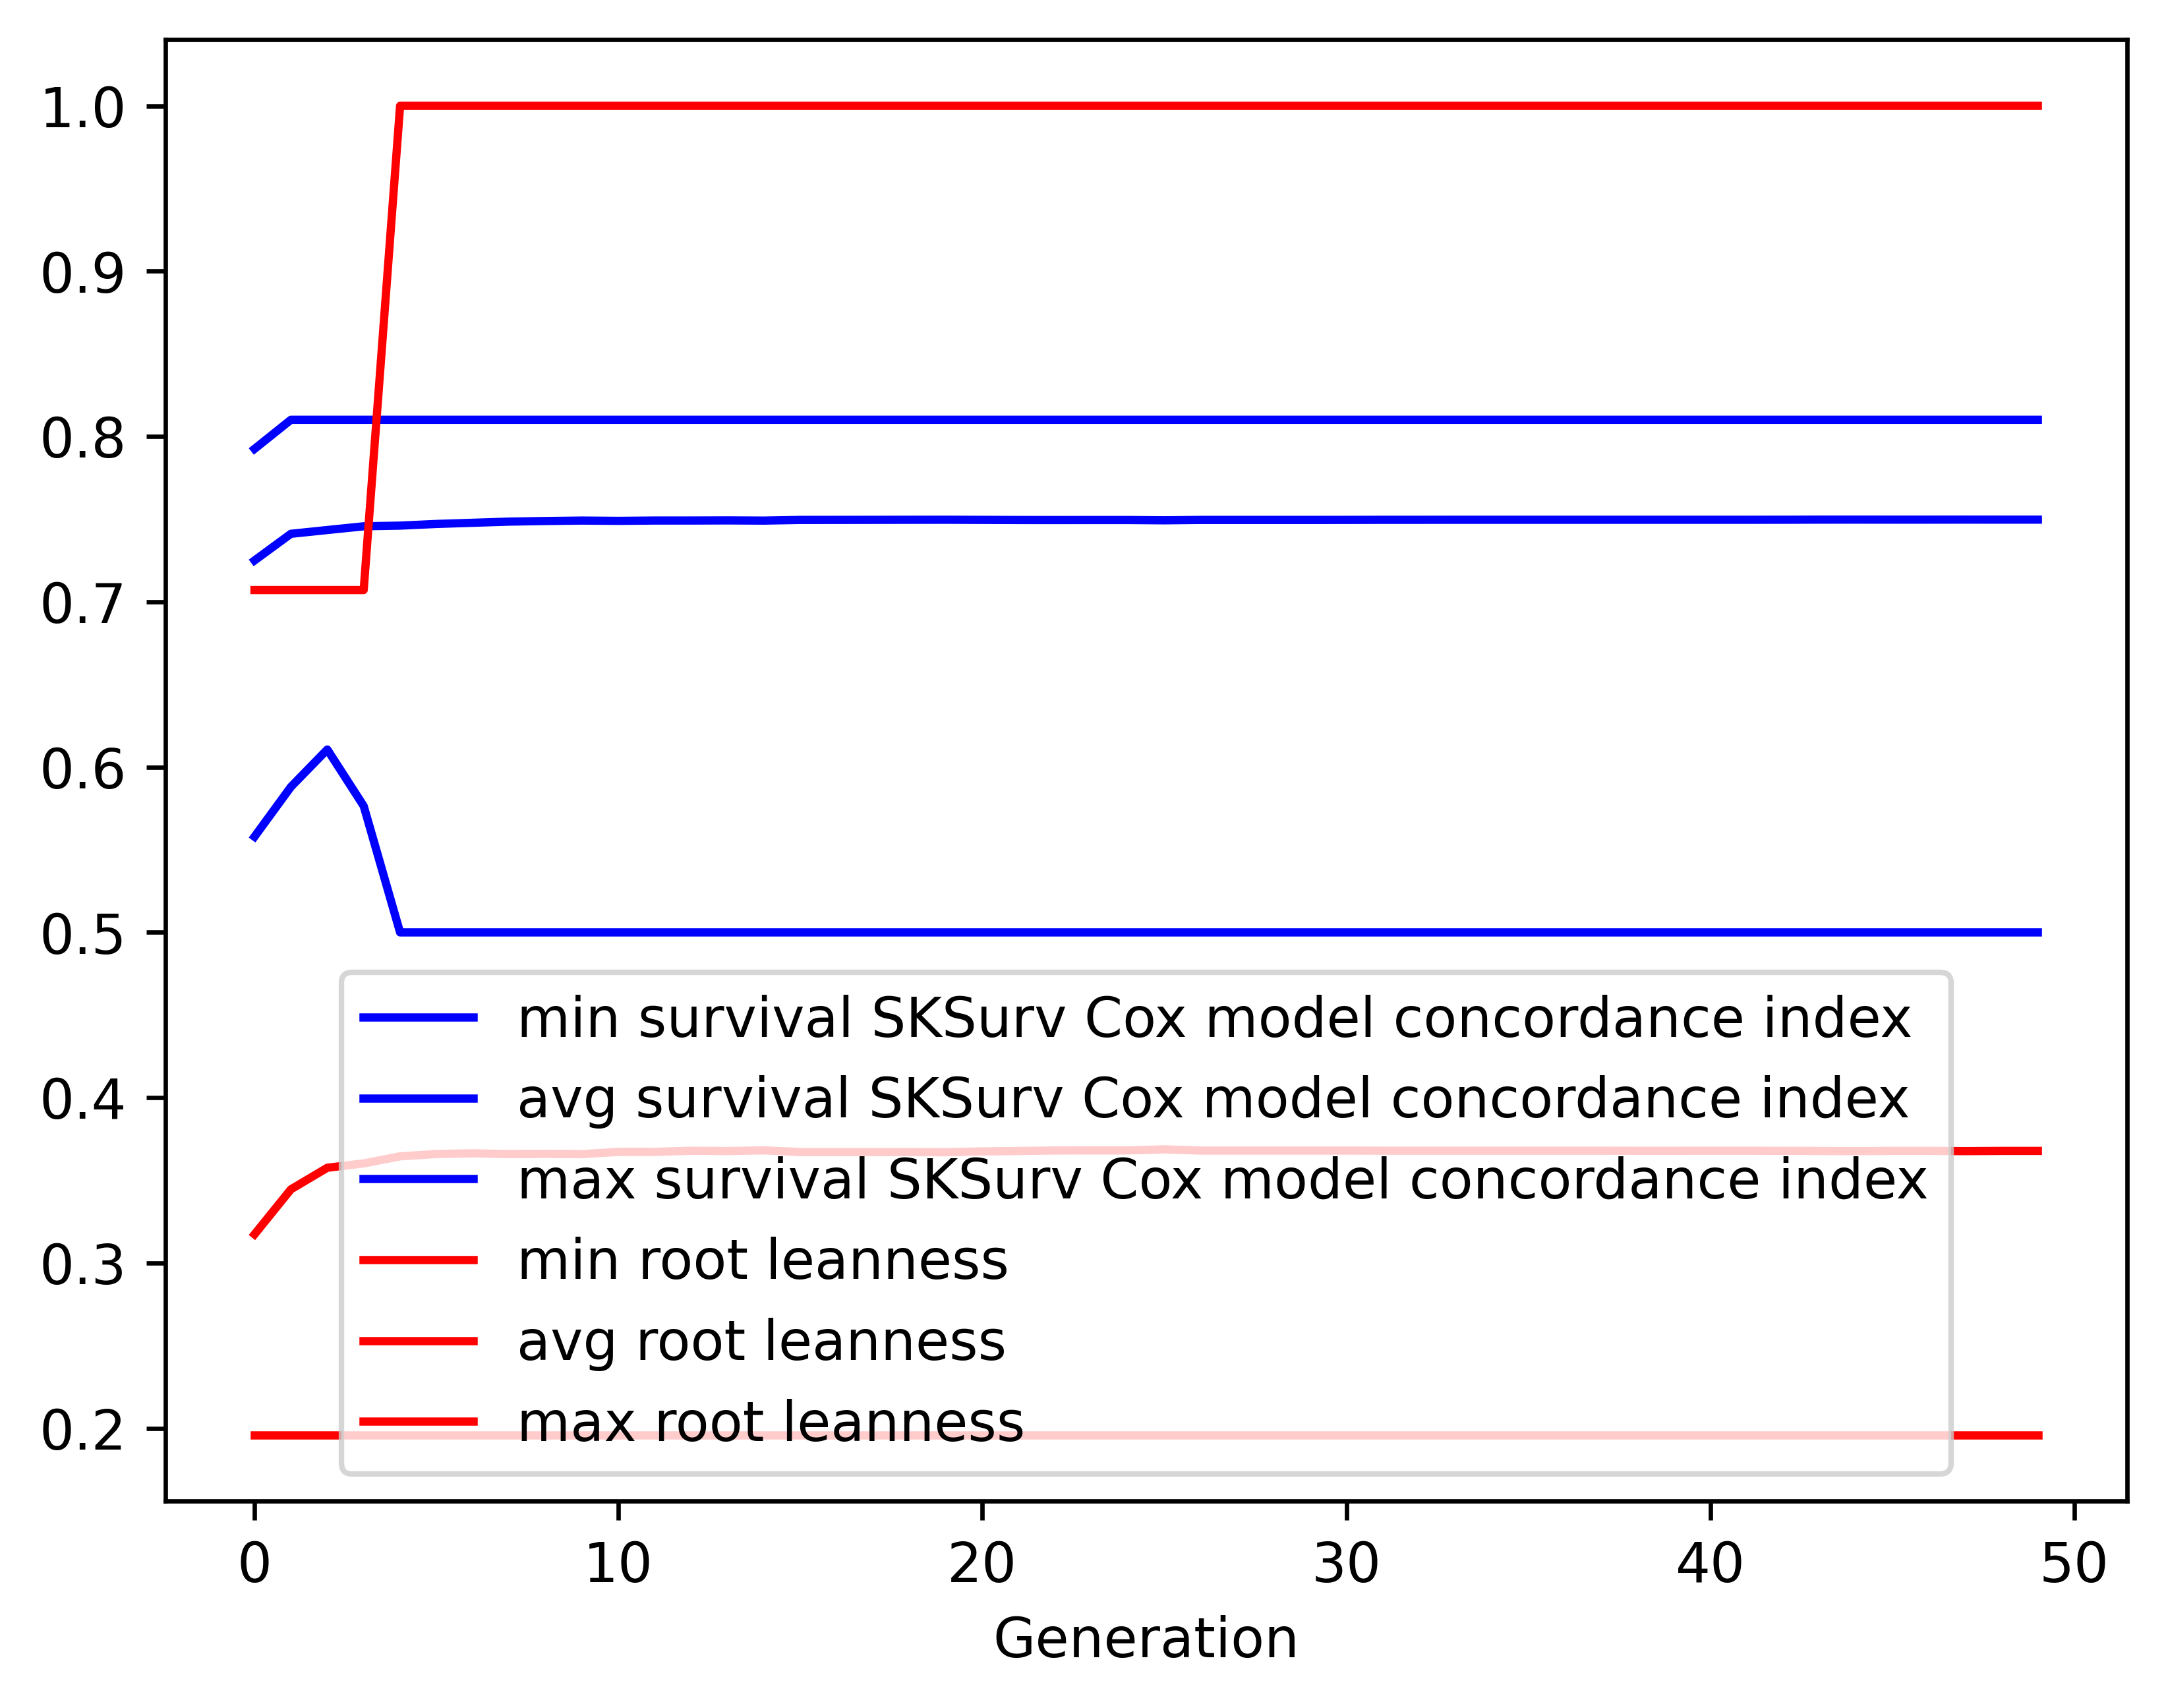

The table this chart was drawn from, first rows:
gen, evals, gen_feats, explored, survival SKSurv Cox model concordance in…, survival SKSurv Cox model concordance in…, survival SKSurv Cox model concordance in…, survival SKSurv Cox model concordance in…, root leanness_min, root leanness_avg, root leanness_max, root leanness_std
0, 500, 132, 132, 0.5579, 0.725, 0.7925, 0.04256, 0.1961, 0.3174, 0.7071, 0.1028
1, 412, 127, 138, 0.588, 0.7411, 0.8101, 0.03424, 0.1961, 0.3446, 0.7071, 0.1023
2, 399, 125, 140, 0.6106, 0.7434, 0.8101, 0.0349, 0.1961, 0.3576, 0.7071, 0.1111
3, 399, 125, 141, 0.5765, 0.7457, 0.8101, 0.03653, 0.1961, 0.3603, 0.7071, 0.1159
4, 416, 129, 141, 0.5, 0.7461, 0.8101, 0.03867, 0.1961, 0.3646, 1.0, 0.123
5, 414, 125, 142, 0.5, 0.7471, 0.8101, 0.03813, 0.1961, 0.3659, 1.0, 0.1226
6, 395, 122, 142, 0.5, 0.7478, 0.8101, 0.03855, 0.1961, 0.3664, 1.0, 0.1235
7, 404, 121, 142, 0.5, 0.7485, 0.8101, 0.03906, 0.1961, 0.3659, 1.0, 0.1255
8, 415, 126, 142, 0.5, 0.7489, 0.8101, 0.03959, 0.1961, 0.3661, 1.0, 0.1268
9, 419, 131, 142, 0.5, 0.7491, 0.8101, 0.0396, 0.1961, 0.3659, 1.0, 0.1268
10, 429, 118, 142, 0.5, 0.749, 0.8101, 0.03993, 0.1961, 0.3672, 1.0, 0.1275
11, 412, 115, 142, 0.5, 0.7491, 0.8101, 0.04009, 0.1961, 0.3672, 1.0, 0.1285
12, 392, 131, 142, 0.5, 0.7491, 0.8101, 0.04003, 0.1961, 0.3679, 1.0, 0.128
13, 402, 127, 142, 0.5, 0.7492, 0.8101, 0.04074, 0.1961, 0.3677, 1.0, 0.1293
14, 406, 122, 142, 0.5, 0.7491, 0.8101, 0.04078, 0.1961, 0.3682, 1.0, 0.1294
15, 413, 127, 142, 0.5, 0.7495, 0.8101, 0.04066, 0.1961, 0.3671, 1.0, 0.129
16, 397, 118, 142, 0.5, 0.7495, 0.8101, 0.04064, 0.1961, 0.3671, 1.0, 0.129
17, 403, 126, 142, 0.5, 0.7496, 0.8101, 0.04064, 0.1961, 0.3671, 1.0, 0.129
18, 408, 120, 142, 0.5, 0.7496, 0.8101, 0.04062, 0.1961, 0.3671, 1.0, 0.129
19, 423, 123, 142, 0.5, 0.7496, 0.8101, 0.04064, 0.1961, 0.367, 1.0, 0.1291
20, 383, 115, 142, 0.5, 0.7495, 0.8101, 0.04067, 0.1961, 0.3675, 1.0, 0.129
21, 401, 121, 142, 0.5, 0.7495, 0.8101, 0.04078, 0.1961, 0.3678, 1.0, 0.1293
22, 398, 123, 142, 0.5, 0.7494, 0.8101, 0.04108, 0.1961, 0.3681, 1.0, 0.1298
23, 397, 122, 142, 0.5, 0.7495, 0.8101, 0.0411, 0.1961, 0.3681, 1.0, 0.1297
24, 407, 124, 142, 0.5, 0.7495, 0.8101, 0.0411, 0.1961, 0.3681, 1.0, 0.1297
25, 406, 128, 142, 0.5, 0.7493, 0.8101, 0.04123, 0.1961, 0.3688, 1.0, 0.13
26, 416, 127, 142, 0.5, 0.7495, 0.8101, 0.04113, 0.1961, 0.368, 1.0, 0.1298
27, 394, 116, 142, 0.5, 0.7495, 0.8101, 0.04113, 0.1961, 0.368, 1.0, 0.1298
28, 407, 124, 142, 0.5, 0.7495, 0.8101, 0.04113, 0.1961, 0.368, 1.0, 0.1298
29, 383, 119, 142, 0.5, 0.7495, 0.8101, 0.04113, 0.1961, 0.368, 1.0, 0.1298
30, 400, 125, 142, 0.5, 0.7495, 0.8101, 0.04113, 0.1961, 0.368, 1.0, 0.1298
31, 411, 130, 142, 0.5, 0.7496, 0.8101, 0.04118, 0.1961, 0.368, 1.0, 0.1299
32, 409, 129, 142, 0.5, 0.7496, 0.8101, 0.04118, 0.1961, 0.368, 1.0, 0.1299
33, 402, 127, 142, 0.5, 0.7496, 0.8101, 0.04118, 0.1961, 0.368, 1.0, 0.1299
34, 395, 126, 142, 0.5, 0.7496, 0.8101, 0.04118, 0.1961, 0.368, 1.0, 0.1299
35, 380, 123, 142, 0.5, 0.7496, 0.8101, 0.04118, 0.1961, 0.368, 1.0, 0.1299
36, 400, 124, 142, 0.5, 0.7496, 0.8101, 0.04118, 0.1961, 0.368, 1.0, 0.1299
37, 407, 123, 142, 0.5, 0.7496, 0.8101, 0.04118, 0.1961, 0.368, 1.0, 0.1299
38, 409, 129, 142, 0.5, 0.7496, 0.8101, 0.04118, 0.1961, 0.3679, 1.0, 0.13
39, 408, 124, 142, 0.5, 0.7496, 0.8101, 0.04118, 0.1961, 0.3679, 1.0, 0.13
40, 406, 122, 142, 0.5, 0.7496, 0.8101, 0.04118, 0.1961, 0.3679, 1.0, 0.13
41, 410, 119, 142, 0.5, 0.7496, 0.8101, 0.04118, 0.1961, 0.3679, 1.0, 0.13
42, 405, 127, 142, 0.5, 0.7496, 0.8101, 0.0412, 0.1961, 0.3679, 1.0, 0.13
43, 421, 125, 142, 0.5, 0.7497, 0.8101, 0.04125, 0.1961, 0.3678, 1.0, 0.1301
44, 419, 127, 142, 0.5, 0.7497, 0.8101, 0.04125, 0.1961, 0.3677, 1.0, 0.1301
45, 409, 124, 142, 0.5, 0.7497, 0.8101, 0.04124, 0.1961, 0.3678, 1.0, 0.1301
46, 422, 126, 142, 0.5, 0.7497, 0.8101, 0.04124, 0.1961, 0.3678, 1.0, 0.1301
47, 390, 125, 142, 0.5, 0.7497, 0.8101, 0.04125, 0.1961, 0.3677, 1.0, 0.1302
48, 406, 124, 142, 0.5, 0.7497, 0.8101, 0.04125, 0.1961, 0.3678, 1.0, 0.1301
49, 398, 127, 142, 0.5, 0.7497, 0.8101, 0.04125, 0.1961, 0.3678, 1.0, 0.1301
